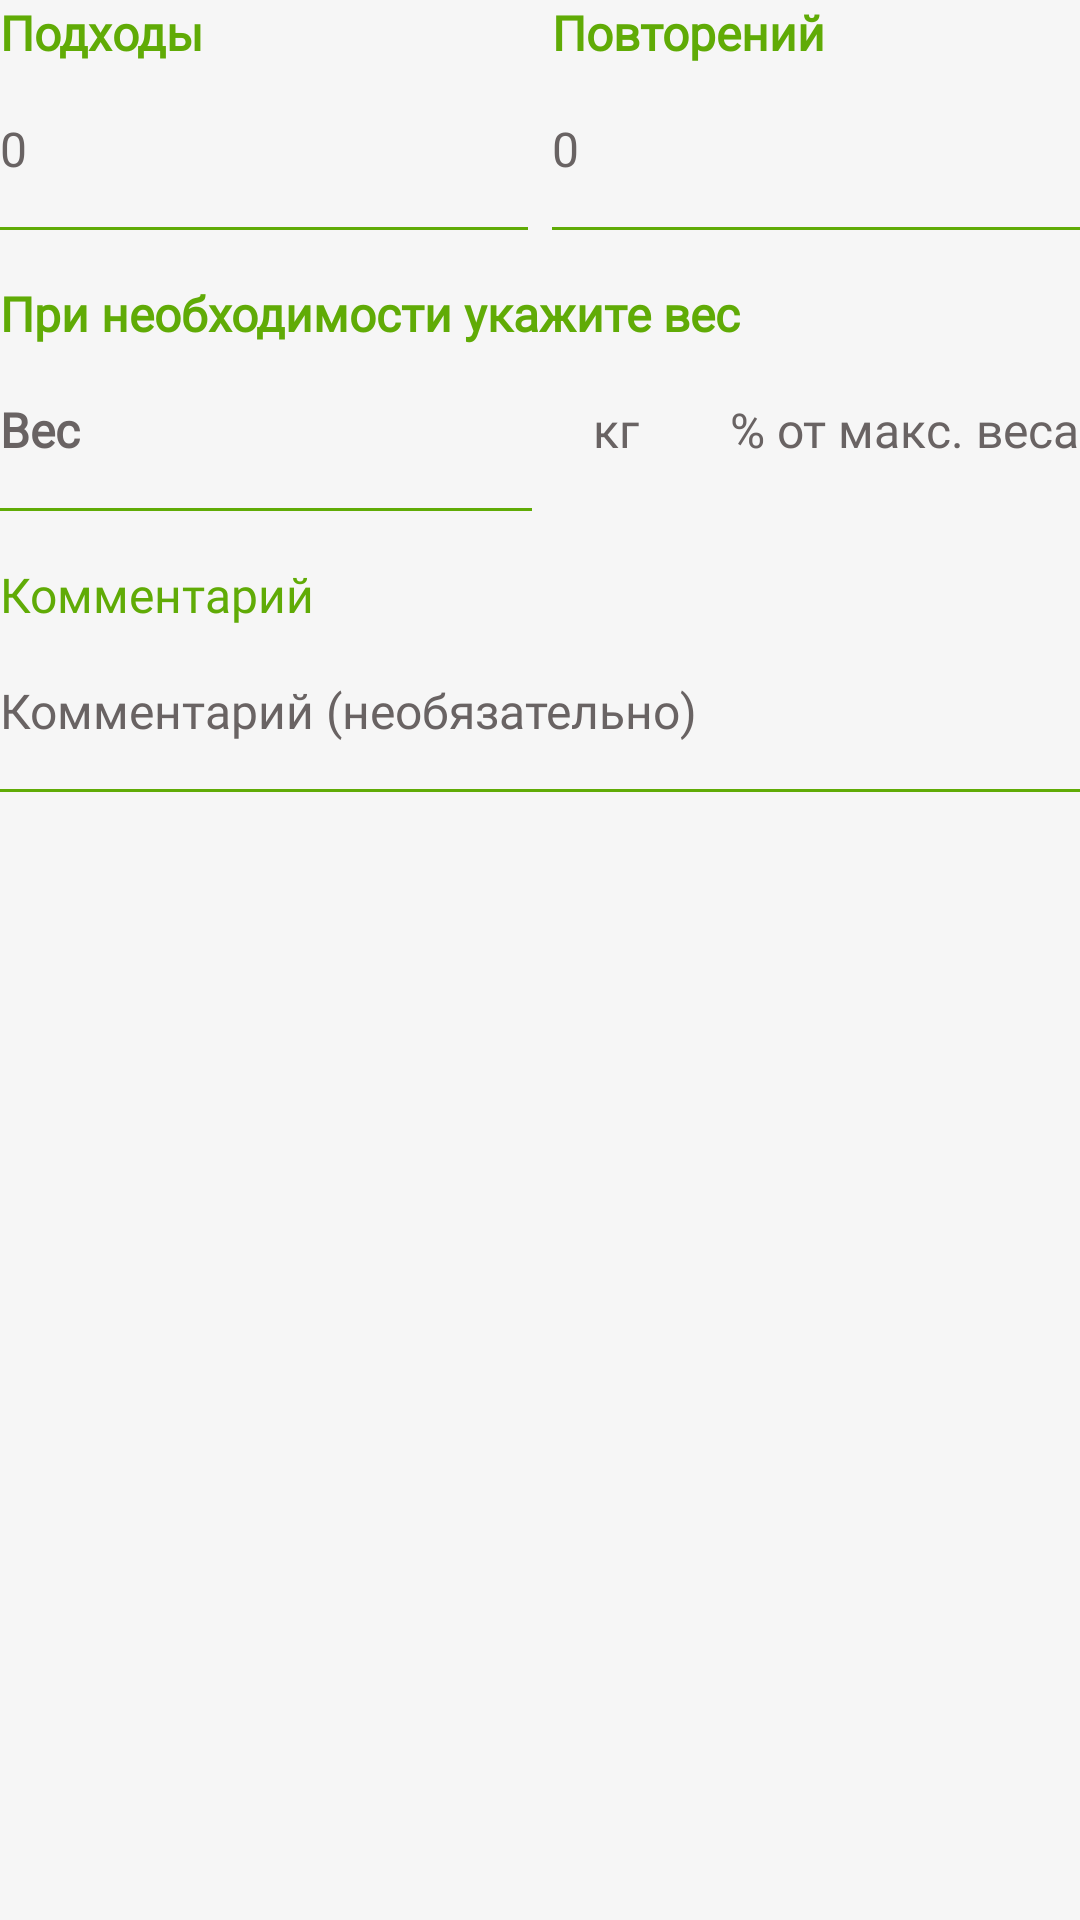

Reconstruct the res/layout file that produces this screen, plus the resources it refers to.
<!-- AndroidManifest.xml: application theme Theme.GumBuddy -->
<!-- res/layout/fragment_exercise_setting_linear.xml -->
<?xml version="1.0" encoding="utf-8"?>
<ScrollView android:layout_width="match_parent"
    android:layout_height="match_parent"
    xmlns:android="http://schemas.android.com/apk/res/android"
    xmlns:tools="http://schemas.android.com/tools"
    tools:background="@drawable/gradient_for_background_4x">

<LinearLayout
    android:layout_width="match_parent"
    android:layout_height="wrap_content"
    android:orientation="vertical"
    android:id="@+id/fragment_linear"
    tools:context=".ui.fragments.workout.addNewTraining.ExerciseSettingLinearFragment">

    <LinearLayout
        android:layout_width="match_parent"
        android:layout_height="wrap_content"
        android:orientation="horizontal" >

        <LinearLayout
            android:layout_width="match_parent"
            android:layout_height="wrap_content"
            android:orientation="vertical"
            android:layout_weight="1"
            android:layout_marginEnd="4dp">

            <TextView
                android:layout_width="wrap_content"
                android:layout_height="wrap_content"
                android:textSize="16sp"
                android:fontFamily="@font/jura_bold"
                android:textColor="#60AB06"
                android:text="Подходы"
                android:textStyle="bold" />

            <EditText
                android:id="@+id/edApproach"
                android:layout_width="match_parent"
                android:layout_height="56dp"
                android:textSize="16sp"
                android:textColor="#60AB06"
                android:textColorHint="@color/text_color"
                android:fontFamily="@font/jura_regular"
                android:inputType="number"
                android:hint="0"
                android:background="@drawable/edittext_background_color"
                />
        </LinearLayout>

        <LinearLayout
            android:layout_width="match_parent"
            android:layout_height="wrap_content"
            android:orientation="vertical"
            android:layout_weight="1"
            android:layout_marginStart="4dp">

            <TextView
                android:layout_width="wrap_content"
                android:layout_height="wrap_content"
                android:textSize="16sp"
                android:textColor="#60AB06"
                android:fontFamily="@font/jura_bold"
                android:text="Повторений"
                android:textStyle="bold" />

            <EditText
                android:id="@+id/edRepeat"
                android:layout_width="match_parent"
                android:layout_height="56dp"
                android:textSize="16sp"
                android:textColor="#60AB06"
                android:textColorHint="@color/text_color"
                android:fontFamily="@font/jura_regular"
                android:inputType="number"
                android:hint="0"
                android:background="@drawable/edittext_background_color"
                />
        </LinearLayout>
    </LinearLayout>
    <LinearLayout
        android:layout_width="match_parent"
        android:layout_height="wrap_content"
        android:layout_marginTop="16dp"
        android:orientation="vertical">
        <TextView
            android:layout_width="match_parent"
            android:layout_height="wrap_content"
            android:textColor="#60AB06"
            android:fontFamily="@font/jura_bold"
            android:textStyle="bold"
            android:textSize="16sp"
            android:text="При необходимости укажите вес" />

        <LinearLayout
            android:layout_width="match_parent"
            android:layout_height="match_parent"
            android:orientation="horizontal" >

            <EditText
                android:id="@+id/edWeight"
                android:layout_width="0dp"
                android:layout_height="56dp"
                android:textSize="16sp"
                android:textColor="#60AB06"
                android:textColorHint="@color/text_color"
                android:fontFamily="@font/jura_regular"
                android:inputType="numberDecimal"
                android:hint="Вес"
                android:textStyle="bold"
                android:background="@drawable/edittext_background_color"
                android:layout_weight="1"/>
            <RadioGroup
                android:layout_width="wrap_content"
                android:layout_height="match_parent"
                android:orientation="horizontal"
                android:layout_gravity="bottom">

                <androidx.appcompat.widget.AppCompatRadioButton
                    android:id="@+id/kg"
                    android:layout_width="56dp"
                    android:layout_height="wrap_content"
                    android:checked="true"
                    android:textSize="16sp"
                    android:textColor="@color/text_color"
                    android:fontFamily="@font/jura_regular"
                    android:button="@drawable/checkbox_selector"
                    android:textAlignment="center"
                    android:layout_marginRight="6dp"
                    android:text="кг" />

                <androidx.appcompat.widget.AppCompatRadioButton
                    android:id="@+id/percentOfKg"
                    android:layout_width="wrap_content"
                    android:layout_height="match_parent"
                    android:textSize="16sp"
                    android:textColor="@color/text_color"
                    android:fontFamily="@font/jura_regular"
                    android:button="@drawable/checkbox_selector"
                    android:text=" % от макс. веса" />
            </RadioGroup>

        </LinearLayout>
    </LinearLayout>

    <LinearLayout
        android:layout_width="match_parent"
        android:layout_height="wrap_content"
        android:layout_marginTop="16dp"
        android:orientation="vertical">

        <TextView
            android:layout_width="match_parent"
            android:layout_height="wrap_content"
            android:textSize="16sp"
            android:textColor="#60AB06"
            android:fontFamily="@font/jura_bold"
            android:text="Комментарий" />

        <EditText
            android:id="@+id/edComment"
            android:layout_width="match_parent"
            android:layout_height="56dp"
            android:textSize="16sp"
            android:textColor="#60AB06"
            android:textColorHint="@color/text_color"
            android:inputType="text"
            android:fontFamily="@font/jura_regular"
            android:hint="Комментарий (необязательно)"
            android:background="@drawable/edittext_background_color"/>
    </LinearLayout>
</LinearLayout>
</ScrollView>
<!-- resources referenced by this layout -->
<resources>
  <color name="text_color">#696363</color>
  <!-- drawable edittext_background_color (drawable-v24) -->
  <?xml version="1.0" encoding="utf-8"?>
  <layer-list xmlns:android="http://schemas.android.com/apk/res/android" >
      <item
          android:bottom="1dp"
          android:left="-3dp"
          android:right="-3dp"
          android:top="-3dp"
          >
          <shape android:shape="rectangle">
              <solid android:color="#00000000" />
              <stroke android:width="1dp" android:color="#60AB06" />
          </shape>
      </item>
  </layer-list>
  <style name="Theme.GumBuddy" parent="Theme.MaterialComponents.NoActionBar">
          
          <item name="colorPrimary">@color/blue_200</item>
          <item name="colorSecondary">@color/blue_200</item>
          <item name="android:colorBackground">@color/background_color</item>
          <item name="colorError">@color/error</item>
          <item name="colorPrimaryVariant">@color/blue_200</item>
          <item name="colorOnPrimary">@color/white</item>
          
          <item name="colorSecondaryVariant">@color/blue_500</item>
          <item name="colorOnSecondary">@color/white</item>
          
          <item name="android:statusBarColor">#1F1F1B</item>
          <item name="android:windowLightStatusBar">false</item>
          
          <item name="android:navigationBarColor">#1F1F1B</item>
          <item name="android:windowLightNavigationBar">false</item>
      </style>
  <color name="blue_200">#60AB06</color>
  <color name="background_color">#F6F6F6</color>
  <color name="error">#B20000</color>
  <color name="white">#FFFFFFFF</color>
  <color name="blue_500">#60AB06</color>
</resources>
